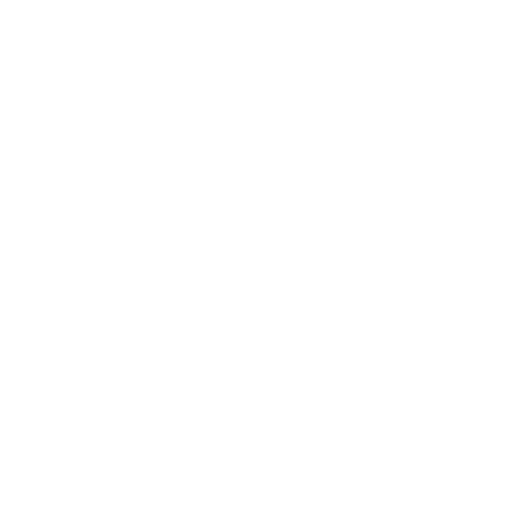
t = 0.00 s
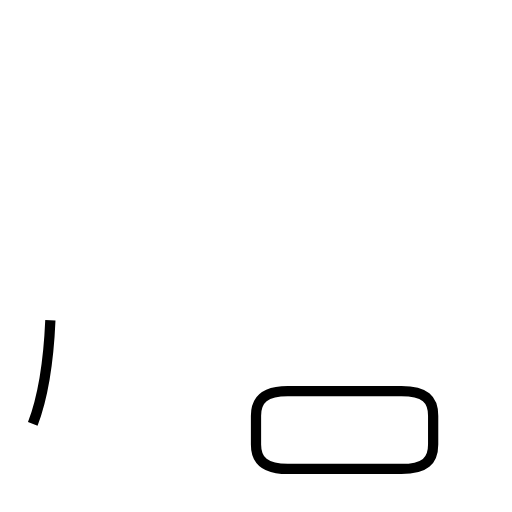
t = 1.69 s
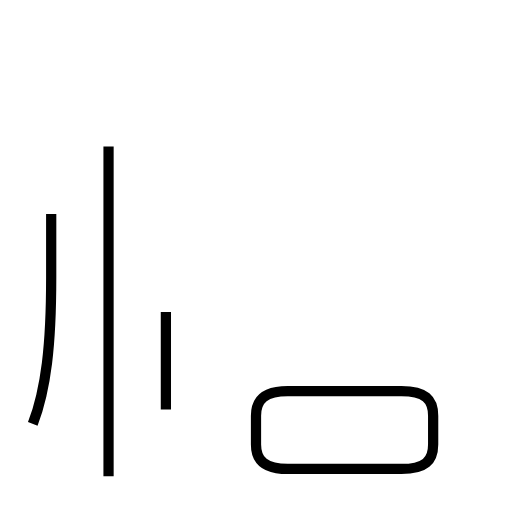
t = 3.25 s
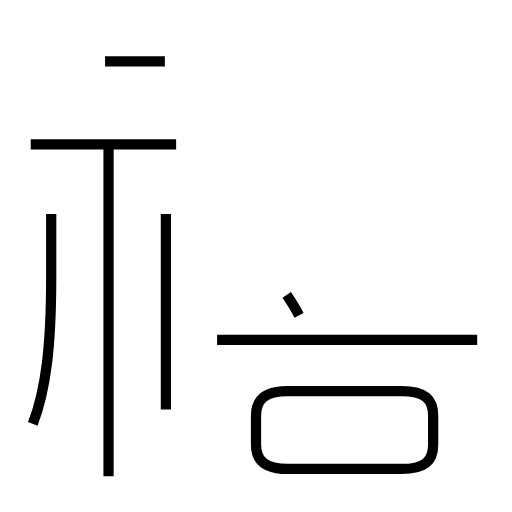
t = 4.97 s
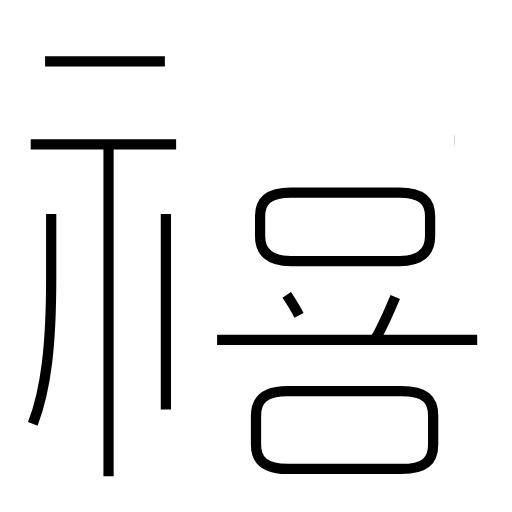
t = 6.56 s
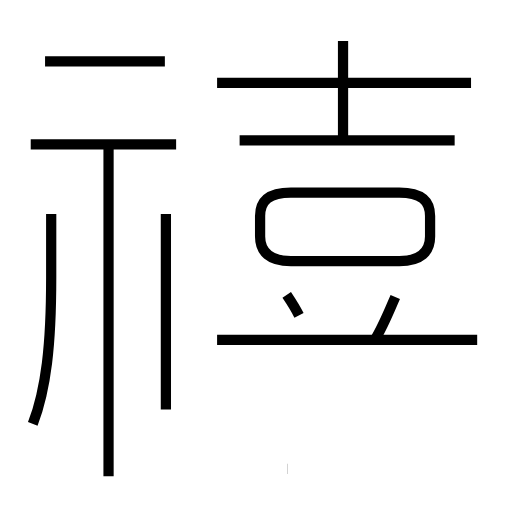
t = 8.23 s

The animated SVG that drew these frames (rendered in a browser with its animation timeline set to each time). Animation: 13 SMIL elements (animate=13); one cycle of 8.23 s.

<?xml version='1.0' encoding='utf-8'?>
<svg viewBox="0.0 -6.0 50.0 50.0" version="1.1" xmlns="http://www.w3.org/2000/svg"><rect x="-1000" y="-1000" width="2000" height="2000" stroke="white" fill="white" /><g style="fill:none;stroke:#000000;stroke-width:1"><path d="M 28.1 1.8 L 39.2 1.8 C 41.5 1.8 42.3 1.0 42.3 -0.6 L 42.3 -3.4 C 42.3 -5.0 41.5 -5.8 39.2 -5.8 L 28.1 -5.8 C 25.9 -5.8 25.0 -5.0 25.0 -3.4 L 25.0 -0.6 C 25.0 1.0 25.9 1.8 28.1 1.8 Z " transform="translate(0.0 38.0)" stroke-dasharray="45.86917284888499" stroke-dashoffset="45.86917284888499"><animate attributeName="stroke-dashoffset" from="45.86917284888499" to="0" dur="1.3760751854665498s" begin="0s; anim_end.end" fill="freeze" id="anim0" /></path><path d="M 3.2 -2.6 C 4.5 -6.0 5.0 -10.3 5.0 -16.9 L 5.0 -23.1 " transform="translate(0.0 38.0)" stroke-dasharray="20.690009978239527" stroke-dashoffset="20.690009978239527"><animate attributeName="stroke-dashoffset" from="20.690009978239527" to="0" dur="0.6207002993471857s" begin="anim0.end" fill="freeze" id="anim1" /></path><path d="M 10.6 2.5 L 10.6 -29.7 " transform="translate(0.0 38.0)" stroke-dasharray="32.2" stroke-dashoffset="32.2"><animate attributeName="stroke-dashoffset" from="32.2" to="0" dur="0.9660000000000001s" begin="anim1.end" fill="freeze" id="anim2" /></path><path d="M 16.2 -4.0 L 16.2 -23.1 " transform="translate(0.0 38.0)" stroke-dasharray="19.1" stroke-dashoffset="19.1"><animate attributeName="stroke-dashoffset" from="19.1" to="0" dur="0.5730000000000001s" begin="anim2.end" fill="freeze" id="anim3" /></path><path d="M 17.2 -29.9 L 3.0 -29.9 " transform="translate(0.0 38.0)" stroke-dasharray="14.2" stroke-dashoffset="14.2"><animate attributeName="stroke-dashoffset" from="14.2" to="0" dur="0.426s" begin="anim3.end" fill="freeze" id="anim4" /></path><path d="M 29.2 -13.2 C 28.9 -13.8 28.4 -14.6 28.0 -15.2 " transform="translate(0.0 38.0)" stroke-dasharray="2.333654987698508" stroke-dashoffset="2.333654987698508"><animate attributeName="stroke-dashoffset" from="2.333654987698508" to="0" dur="0.07000964963095524s" begin="anim4.end" fill="freeze" id="anim5" /></path><path d="M 46.6 -10.8 L 21.2 -10.8 " transform="translate(0.0 38.0)" stroke-dasharray="25.400000000000002" stroke-dashoffset="25.400000000000002"><animate attributeName="stroke-dashoffset" from="25.400000000000002" to="0" dur="0.762s" begin="anim5.end" fill="freeze" id="anim6" /></path><path d="M 16.1 -38.0 L 4.4 -38.0 " transform="translate(0.0 38.0)" stroke-dasharray="11.700000000000001" stroke-dashoffset="11.700000000000001"><animate attributeName="stroke-dashoffset" from="11.700000000000001" to="0" dur="0.35100000000000003s" begin="anim6.end" fill="freeze" id="anim7" /></path><path d="M 36.6 -10.8 C 37.4 -12.1 38.0 -13.6 38.6 -15.0 " transform="translate(0.0 38.0)" stroke-dasharray="4.656457613198401" stroke-dashoffset="4.656457613198401"><animate attributeName="stroke-dashoffset" from="4.656457613198401" to="0" dur="0.13969372839595204s" begin="anim7.end" fill="freeze" id="anim8" /></path><path d="M 28.4 -18.5 L 39.0 -18.5 C 41.1 -18.5 42.0 -19.4 42.0 -20.9 L 42.0 -22.9 C 42.0 -24.4 41.1 -25.2 39.0 -25.2 L 28.4 -25.2 C 26.3 -25.2 25.4 -24.4 25.4 -22.9 L 25.4 -20.9 C 25.4 -19.4 26.3 -18.5 28.4 -18.5 Z " transform="translate(0.0 38.0)" stroke-dasharray="42.634077634166964" stroke-dashoffset="42.634077634166964"><animate attributeName="stroke-dashoffset" from="42.634077634166964" to="0" dur="1.279022329025009s" begin="anim8.end" fill="freeze" id="anim9" /></path><path d="M 44.4 -30.3 L 23.4 -30.3 " transform="translate(0.0 38.0)" stroke-dasharray="21.0" stroke-dashoffset="21.0"><animate attributeName="stroke-dashoffset" from="21.0" to="0" dur="0.63s" begin="anim9.end" fill="freeze" id="anim10" /></path><path d="M 46.0 -35.9 L 21.2 -35.9 " transform="translate(0.0 38.0)" stroke-dasharray="24.8" stroke-dashoffset="24.8"><animate attributeName="stroke-dashoffset" from="24.8" to="0" dur="0.744s" begin="anim10.end" fill="freeze" id="anim11" /></path><path d="M 33.5 -30.4 L 33.5 -40.0" transform="translate(0.0 38.0)" stroke-dasharray="9.600000000000001" stroke-dashoffset="9.600000000000001"><animate attributeName="stroke-dashoffset" from="9.600000000000001" to="0" dur="0.28800000000000003s" begin="anim11.end" fill="freeze" id="anim_end" /></path></g></svg>
